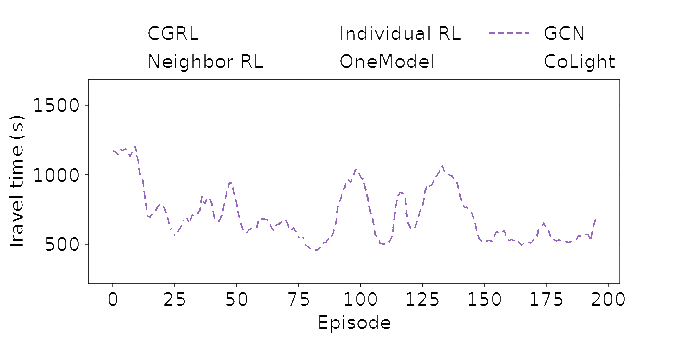

Values plotted in this chart, from the file beside it:
, x, y
0, 8.349, 1146
1, 8.349, 1138
2, 8.729, 1146
3, 9.108, 1146
4, 9.108, 1129
5, 9.488, 1146
6, 9.488, 1120
7, 9.867, 1138
8, 9.867, 1111
9, 10.25, 1129
10, 10.63, 1120
11, 11.39, 1164
12, 11.39, 1155
13, 11.39, 1146
14, 11.76, 1164
15, 12.14, 1155
16, 12.14, 1138
17, 12.52, 1164
18, 12.9, 1164
19, 12.9, 1146
20, 13.28, 1164
21, 13.28, 1146
22, 13.66, 1164
23, 13.66, 1155
24, 14.42, 1120
25, 14.42, 1111
26, 14.42, 1102
27, 14.8, 1120
28, 14.8, 1094
29, 15.18, 1129
30, 15.18, 1120
31, 15.18, 1094
32, 15.56, 1138
33, 15.56, 1111
34, 15.56, 1102
35, 15.94, 1138
36, 15.94, 1120
37, 16.7, 1181
38, 16.7, 1164
39, 16.7, 1155
40, 17.08, 1138
41, 17.08, 1102
42, 17.08, 1094
43, 17.46, 1164
44, 17.46, 1102
45, 17.46, 1085
46, 17.46, 1076
47, 17.46, 1068
48, 17.84, 1102
49, 17.84, 1050
50, 17.84, 1041
51, 17.84, 1032
52, 18.22, 1085
53, 18.22, 1076
54, 18.22, 1032
55, 18.22, 988.8
56, 18.22, 971.2
57, 18.22, 962.5
58, 18.22, 953.8
59, 18.22, 945.0
... 1,010 more rows
